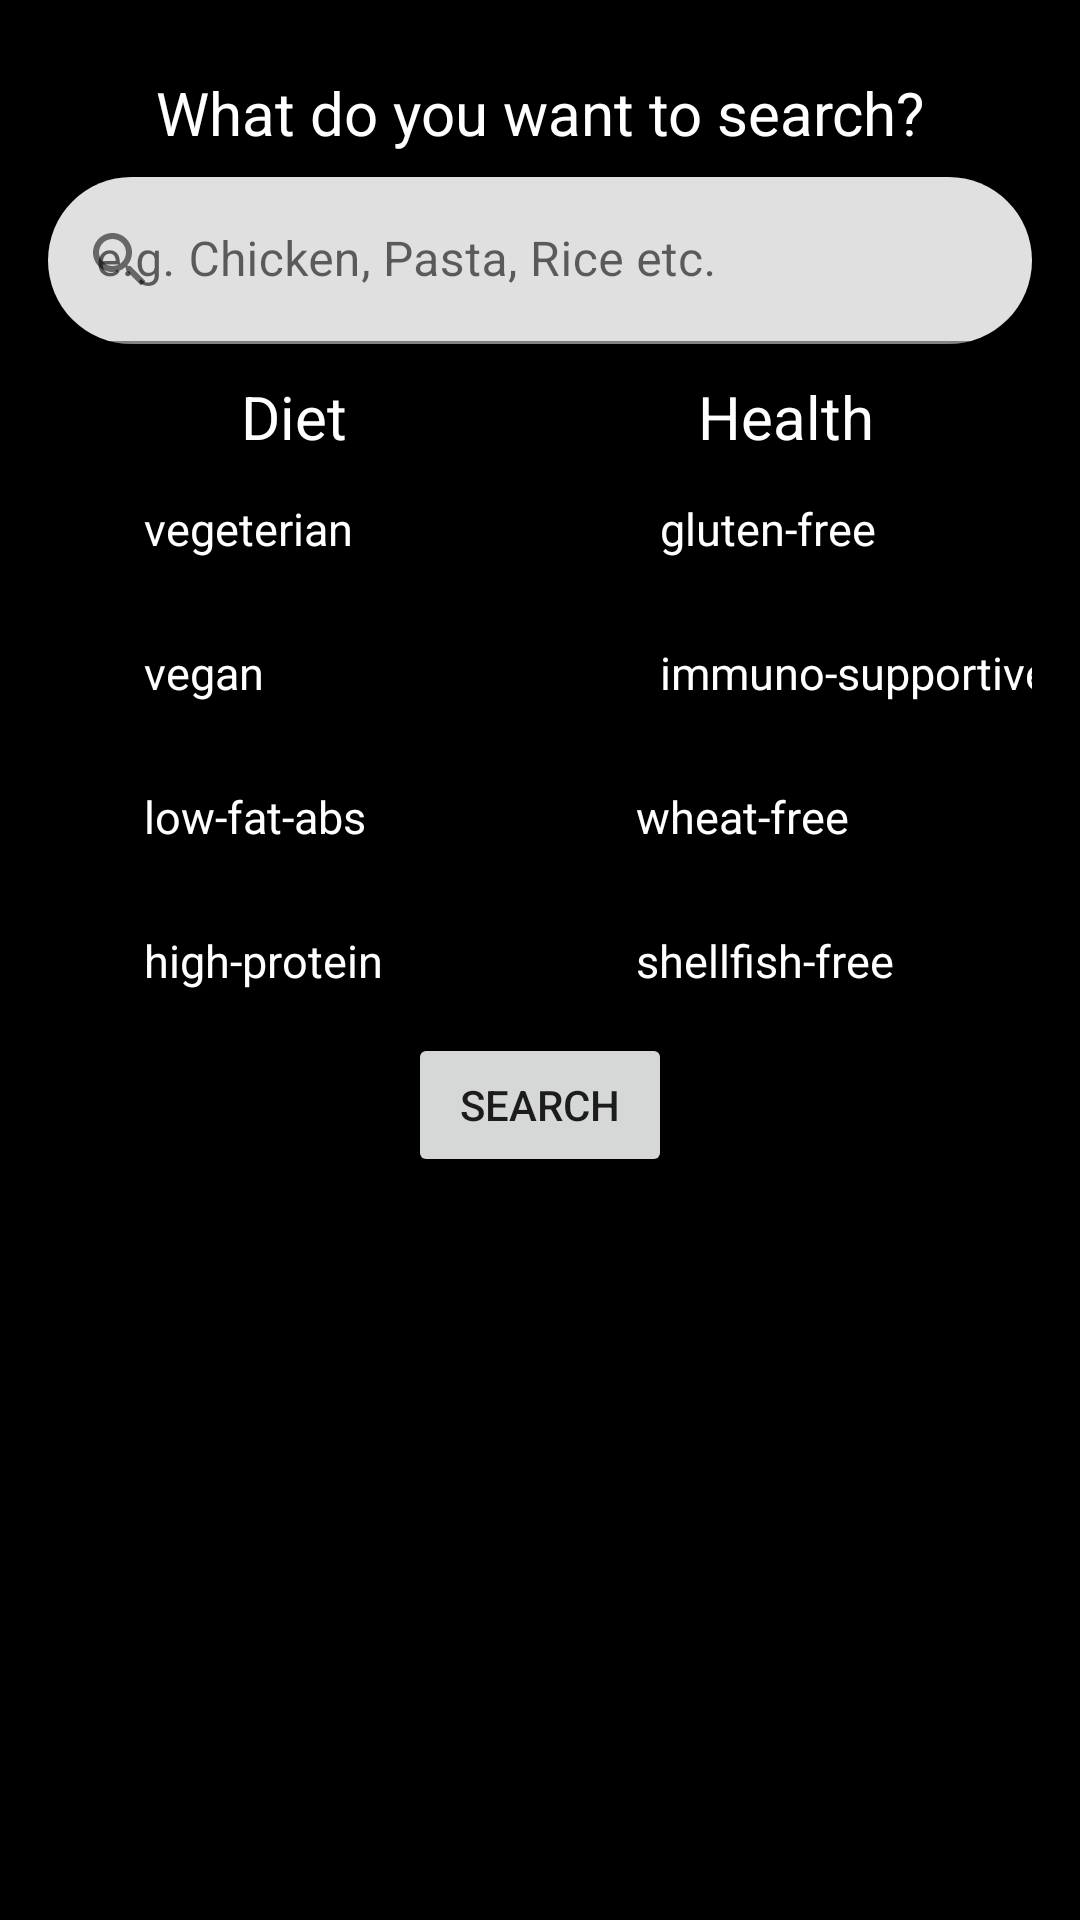

Produce the Android XML layout that renders to this screen, including the resource entries it uses.
<!-- AndroidManifest.xml: application theme normalTheme -->
<!-- res/layout/fragment_slideshow.xml -->
<?xml version="1.0" encoding="utf-8"?>
<androidx.constraintlayout.widget.ConstraintLayout xmlns:android="http://schemas.android.com/apk/res/android"
    xmlns:app="http://schemas.android.com/apk/res-auto"
    xmlns:tools="http://schemas.android.com/tools"
    android:id="@+id/search"
    android:layout_width="match_parent"
    android:layout_height="match_parent"
    android:background="@color/black"
    android:padding="16dp"
    tools:context=".ui.slideshow.SlideshowFragment">

    <TextView
        android:id="@+id/recipeFragTxt"
        android:layout_width="wrap_content"
        android:layout_height="wrap_content"
        android:padding="8dp"
        android:text="@string/Search"
        android:textColor="@color/white"
        android:textSize="20sp"
        app:layout_constraintBottom_toTopOf="@id/recipeFragInput"
        app:layout_constraintEnd_toEndOf="parent"
        app:layout_constraintStart_toStartOf="parent"
        app:layout_constraintTop_toTopOf="parent" />

    <com.google.android.material.textfield.TextInputLayout
        android:id="@+id/recipeFragInput"
        android:layout_width="match_parent"
        android:layout_height="wrap_content"
        android:hint="@string/Example"
        app:boxCornerRadiusBottomEnd="35dp"
        app:boxCornerRadiusBottomStart="35dp"
        app:boxCornerRadiusTopEnd="35dp"
        app:boxCornerRadiusTopStart="35dp"
        app:layout_constraintLeft_toLeftOf="parent"
        app:layout_constraintRight_toRightOf="parent"
        app:layout_constraintTop_toBottomOf="@id/recipeFragTxt"
        app:startIconDrawable="@drawable/ic_baseline_search_24">

        <com.google.android.material.textfield.TextInputEditText
            android:id="@id/recipeFragInput"
            android:layout_width="match_parent"
            android:layout_height="wrap_content"
            android:inputType="text" />
    </com.google.android.material.textfield.TextInputLayout>

    <androidx.constraintlayout.widget.Guideline
        android:id="@+id/recipeGuideline"
        android:layout_width="match_parent"
        android:layout_height="wrap_content"
        android:orientation="vertical"
        app:layout_constraintGuide_percent="0.5" />

    <androidx.constraintlayout.widget.Guideline
        android:id="@+id/recipeGuidelineH"
        android:layout_width="match_parent"
        android:layout_height="wrap_content"
        android:orientation="horizontal"
        app:layout_constraintGuide_percent="0.18" />

    <TextView
        android:id="@+id/diet"
        android:layout_width="wrap_content"
        android:layout_height="wrap_content"
        android:text="Diet"
        android:textColor="@color/white"
        android:textSize="20sp"
        app:layout_constraintBottom_toTopOf="@id/checkVegetarian"
        app:layout_constraintLeft_toLeftOf="parent"
        app:layout_constraintRight_toRightOf="@id/recipeGuideline"
        app:layout_constraintTop_toBottomOf="@id/recipeGuidelineH" />

    <CheckBox
        android:id="@+id/checkVegetarian"
        android:layout_width="wrap_content"
        android:layout_height="wrap_content"
        android:text="vegeterian"
        android:textColor="@color/white"
        android:textSize="15sp"
        app:layout_constraintBottom_toTopOf="@id/checkVegan"
        app:layout_constraintLeft_toLeftOf="parent"
        app:layout_constraintTop_toBottomOf="@id/diet" />

    <CheckBox
        android:id="@+id/checkVegan"
        android:layout_width="wrap_content"
        android:layout_height="wrap_content"
        android:text="vegan"
        android:textColor="@color/white"
        android:textSize="15sp"
        app:layout_constraintBottom_toTopOf="@id/checkLowFat"
        app:layout_constraintLeft_toLeftOf="parent"
        app:layout_constraintTop_toBottomOf="@id/checkVegetarian" />

    <CheckBox
        android:id="@+id/checkLowFat"
        android:layout_width="wrap_content"
        android:layout_height="wrap_content"
        android:text="low-fat-abs"
        android:textColor="@color/white"
        android:textSize="15sp"
        app:layout_constraintBottom_toTopOf="@id/checkHighProtein"
        app:layout_constraintLeft_toLeftOf="parent"
        app:layout_constraintTop_toBottomOf="@id/checkVegan" />

    <CheckBox
        android:id="@+id/checkHighProtein"
        android:layout_width="wrap_content"
        android:layout_height="wrap_content"
        android:text="high-protein"
        android:textColor="@color/white"
        android:textSize="15sp"
        app:layout_constraintLeft_toLeftOf="parent"
        app:layout_constraintTop_toBottomOf="@id/checkLowFat" />

    <TextView
        android:id="@+id/health"
        android:layout_width="wrap_content"
        android:layout_height="wrap_content"
        android:text="Health"
        android:textColor="@color/white"
        android:textSize="20sp"
        app:layout_constraintBottom_toTopOf="@id/checkGluten"
        app:layout_constraintLeft_toRightOf="@id/recipeGuideline"
        app:layout_constraintRight_toRightOf="parent"
        app:layout_constraintTop_toBottomOf="@id/recipeGuidelineH" />

    <CheckBox
        android:id="@+id/checkGluten"
        android:layout_width="wrap_content"
        android:layout_height="wrap_content"
        android:paddingLeft="8dp"
        android:text="gluten-free"
        android:textColor="@color/white"
        android:textSize="15sp"
        app:layout_constraintBottom_toTopOf="@id/checkImmunoSupportive"
        app:layout_constraintLeft_toRightOf="@id/recipeGuideline"
        app:layout_constraintTop_toBottomOf="@id/health" />

    <CheckBox
        android:id="@+id/checkImmunoSupportive"
        android:layout_width="wrap_content"
        android:layout_height="wrap_content"
        android:paddingLeft="8dp"
        android:text="immuno-supportive"
        android:textColor="@color/white"
        android:textSize="15sp"
        app:layout_constraintBottom_toTopOf="@id/checkWheat"
        app:layout_constraintLeft_toRightOf="@id/recipeGuideline"
        app:layout_constraintTop_toBottomOf="@id/checkGluten" />

    <CheckBox
        android:id="@+id/checkWheat"
        android:layout_width="wrap_content"
        android:layout_height="wrap_content"
        android:text="wheat-free"
        android:textColor="@color/white"
        android:textSize="15sp"
        app:layout_constraintBottom_toTopOf="@id/checkShellfish"
        app:layout_constraintLeft_toRightOf="@id/recipeGuideline"
        app:layout_constraintTop_toBottomOf="@id/checkImmunoSupportive" />

    <CheckBox
        android:id="@+id/checkShellfish"
        android:layout_width="wrap_content"
        android:layout_height="wrap_content"
        android:text="shellfish-free"
        android:textColor="@color/white"
        android:textSize="15sp"
        app:layout_constraintLeft_toRightOf="@id/recipeGuideline"
        app:layout_constraintTop_toBottomOf="@id/checkWheat"
        app:layout_constraintBottom_toTopOf="@id/recipeSearchBtn"/>

    <Button
        android:id="@+id/recipeSearchBtn"
        android:layout_width="wrap_content"
        android:layout_height="wrap_content"
        android:text="@string/Searchbtn"
        app:layout_constraintTop_toBottomOf="@id/checkShellfish"
        app:layout_constraintLeft_toLeftOf="parent"
        app:layout_constraintRight_toRightOf="parent"/>
</androidx.constraintlayout.widget.ConstraintLayout>
<!-- resources referenced by this layout -->
<resources>
  <color name="black">#FF000000</color>
  <color name="white">#FFFFFFFF</color>
  <!-- drawable ic_baseline_search_24 (drawable) -->
  <vector xmlns:android="http://schemas.android.com/apk/res/android"
      android:width="24dp"
      android:height="24dp"
      android:tint="#202020"
      android:viewportWidth="24"
      android:viewportHeight="24">
      <path
          android:fillColor="@android:color/white"
          android:pathData="M15.5,14h-0.79l-0.28,-0.27C15.41,12.59 16,11.11 16,9.5 16,5.91 13.09,3 9.5,3S3,5.91 3,9.5 5.91,16 9.5,16c1.61,0 3.09,-0.59 4.23,-1.57l0.27,0.28v0.79l5,4.99L20.49,19l-4.99,-5zM9.5,14C7.01,14 5,11.99 5,9.5S7.01,5 9.5,5 14,7.01 14,9.5 11.99,14 9.5,14z" />
  </vector>
  <string name="Example">e.g. Chicken, Pasta, Rice etc.</string>
  <string name="Search">What do you want to search?</string>
  <string name="Searchbtn">Search</string>
  <style name="normalTheme" parent="Theme.MaterialComponents.DayNight.DarkActionBar">
          
          <item name="colorPrimary">@color/lRed</item>
          <item name="colorPrimaryVariant">@color/dRed</item>
          <item name="colorOnPrimary">@color/white</item>
          
          <item name="colorSecondary">@color/lRed</item>
          <item name="colorSecondaryVariant">@color/dRed</item>
          <item name="colorOnSecondary">@color/black</item>
          
          <item name="android:statusBarColor" tools:targetApi="l">?attr/colorPrimaryVariant</item>
          
      </style>
  <color name="lRed">#E50914</color>
  <color name="dRed">#B40914</color>
</resources>
